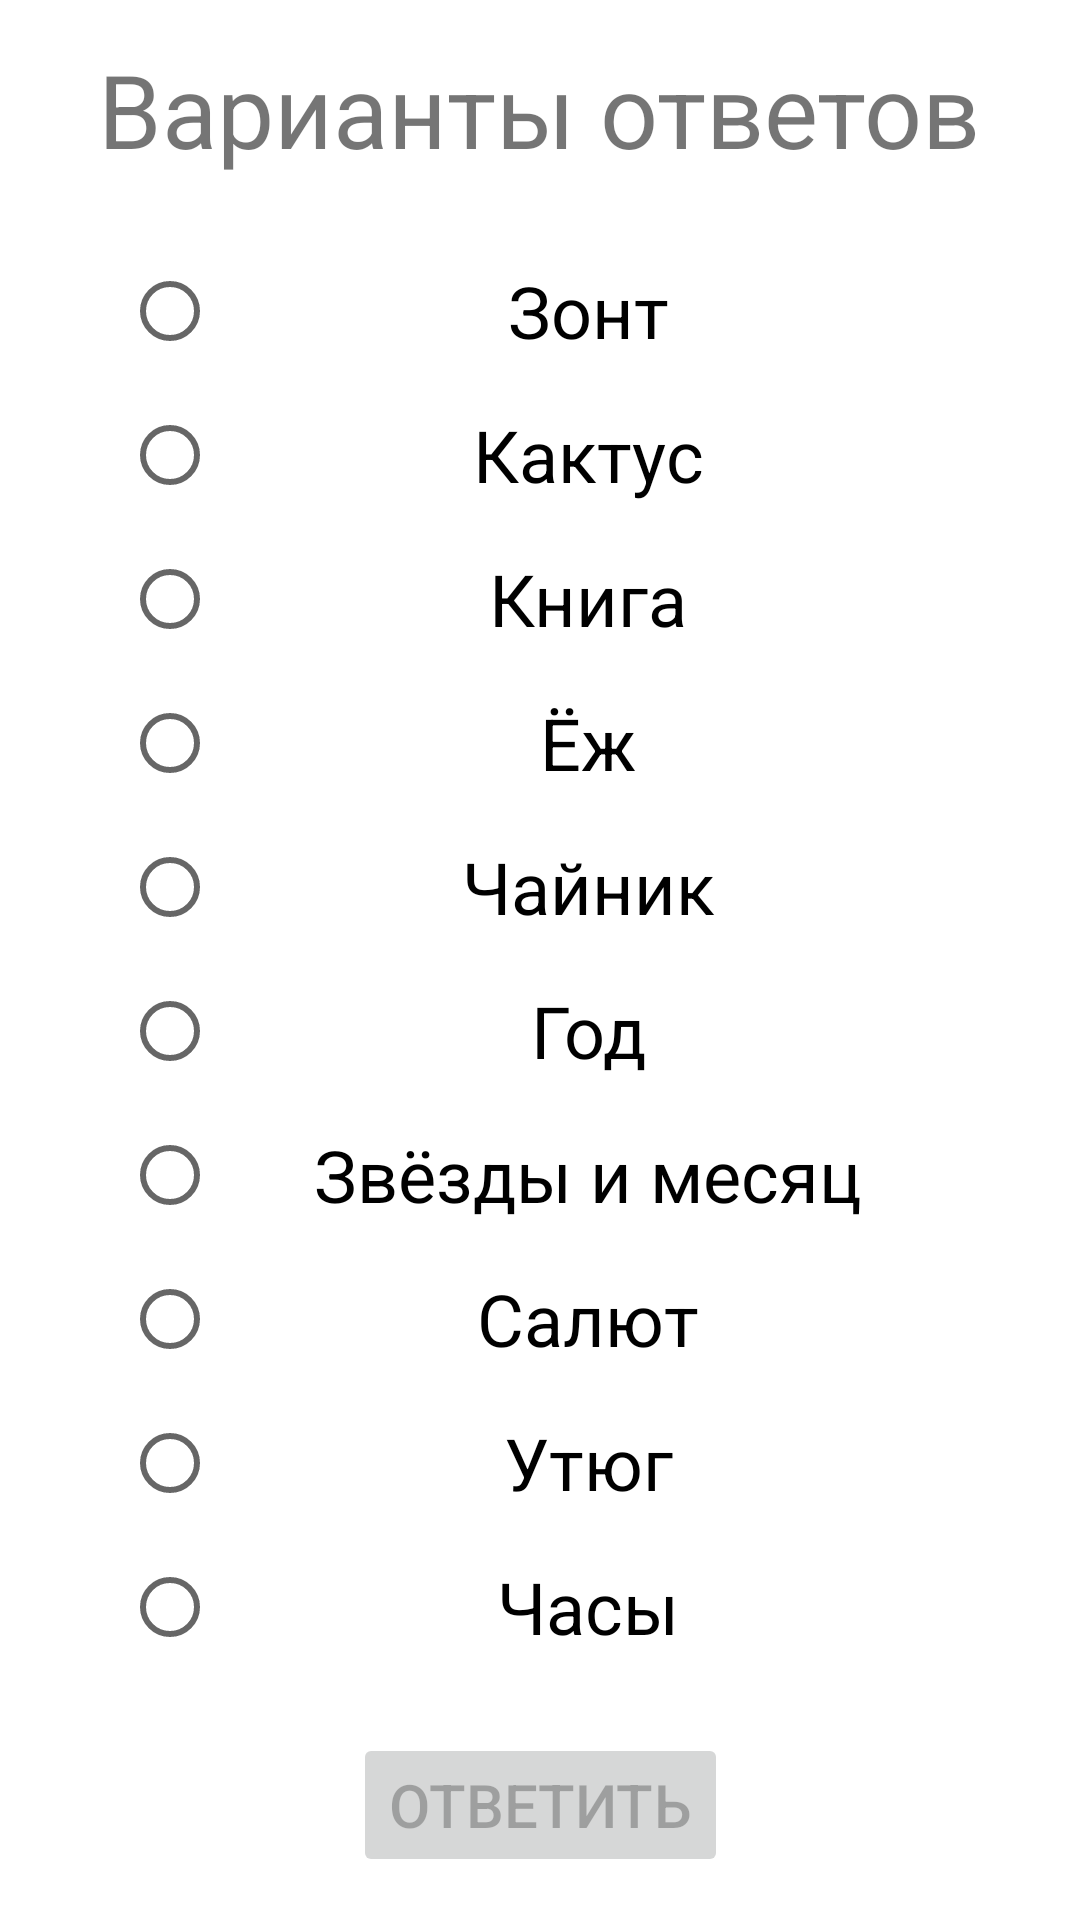

Android layout source for this screen:
<!-- AndroidManifest.xml: application theme Theme.Riddles -->
<!-- res/layout/activity_answers.xml -->
<?xml version="1.0" encoding="utf-8"?>
<androidx.constraintlayout.widget.ConstraintLayout xmlns:android="http://schemas.android.com/apk/res/android"
    xmlns:app="http://schemas.android.com/apk/res-auto"
    xmlns:tools="http://schemas.android.com/tools"
    android:layout_width="match_parent"
    android:layout_height="match_parent"
    tools:context=".AnswersActivity">

    <TextView
        android:id="@+id/textView6"
        android:layout_width="wrap_content"
        android:layout_height="wrap_content"
        android:text="Варианты ответов"
        android:textSize="34sp"
        app:layout_constraintBottom_toBottomOf="parent"
        app:layout_constraintEnd_toEndOf="parent"
        app:layout_constraintHorizontal_bias="0.495"
        app:layout_constraintStart_toStartOf="parent"
        app:layout_constraintTop_toTopOf="parent"
        app:layout_constraintVertical_bias="0.023" />

    <LinearLayout
        android:id="@+id/linearLayout"
        android:layout_width="279dp"
        android:layout_height="wrap_content"
        android:orientation="vertical"
        app:layout_constraintBottom_toBottomOf="parent"
        app:layout_constraintEnd_toEndOf="parent"
        app:layout_constraintStart_toStartOf="parent"
        app:layout_constraintTop_toTopOf="parent"
        app:layout_constraintVertical_bias="0.498">

        <RadioGroup
            android:layout_width="match_parent"
            android:layout_height="wrap_content">

            <RadioButton
                android:id="@+id/radioButton1"
                android:layout_width="match_parent"
                android:layout_height="wrap_content"
                android:text="Зонт"
                android:textAlignment="center"
                android:textSize="24sp" />

            <RadioButton
                android:id="@+id/radioButton2"
                android:layout_width="match_parent"
                android:layout_height="wrap_content"
                android:text="Кактус"
                android:textAlignment="center"
                android:textSize="24sp" />

            <RadioButton
                android:id="@+id/radioButton3"
                android:layout_width="match_parent"
                android:layout_height="wrap_content"
                android:text="Книга"
                android:textAlignment="center"
                android:textSize="24sp" />

            <RadioButton
                android:id="@+id/radioButton4"
                android:layout_width="match_parent"
                android:layout_height="wrap_content"
                android:text="Ёж"
                android:textAlignment="center"
                android:textSize="24sp" />

            <RadioButton
                android:id="@+id/radioButton5"
                android:layout_width="match_parent"
                android:layout_height="wrap_content"
                android:text="Чайник"
                android:textAlignment="center"
                android:textSize="24sp" />

            <RadioButton
                android:id="@+id/radioButton6"
                android:layout_width="match_parent"
                android:layout_height="wrap_content"
                android:text="Год"
                android:textAlignment="center"
                android:textSize="24sp" />

            <RadioButton
                android:id="@+id/radioButton7"
                android:layout_width="match_parent"
                android:layout_height="wrap_content"
                android:text="Звёзды и месяц"
                android:textAlignment="center"
                android:textSize="24sp" />

            <RadioButton
                android:id="@+id/radioButton8"
                android:layout_width="match_parent"
                android:layout_height="wrap_content"
                android:text="Салют"
                android:textAlignment="center"
                android:textSize="24sp" />

            <RadioButton
                android:id="@+id/radioButton9"
                android:layout_width="match_parent"
                android:layout_height="wrap_content"
                android:text="Утюг"
                android:textAlignment="center"
                android:textSize="24sp" />

            <RadioButton
                android:id="@+id/radioButton10"
                android:layout_width="match_parent"
                android:layout_height="wrap_content"
                android:text="Часы"
                android:textAlignment="center"
                android:textSize="24sp" />
        </RadioGroup>

    </LinearLayout>

    <Button
        android:id="@+id/btnAnswering"
        android:layout_width="wrap_content"
        android:layout_height="wrap_content"
        android:enabled="false"
        android:text="Ответить"
        android:textSize="20sp"
        app:layout_constraintBottom_toBottomOf="parent"
        app:layout_constraintEnd_toEndOf="parent"
        app:layout_constraintStart_toStartOf="parent"
        app:layout_constraintTop_toTopOf="parent"
        app:layout_constraintVertical_bias="0.976" />

</androidx.constraintlayout.widget.ConstraintLayout>
<!-- resources referenced by this layout -->
<resources>
  <style name="Theme.Riddles" parent="Theme.MaterialComponents.DayNight.NoActionBar">
          
          <item name="colorPrimary">@color/purple_500</item>
          <item name="colorPrimaryVariant">@color/purple_700</item>
          <item name="colorOnPrimary">@color/white</item>
          
          <item name="colorSecondary">@color/teal_200</item>
          <item name="colorSecondaryVariant">@color/teal_700</item>
          <item name="colorOnSecondary">@color/black</item>
          
          <item name="android:statusBarColor">?attr/colorPrimaryVariant</item>
          
      </style>
  <!-- not gathered from this repository: default colours our renderer supplied (Android Studio template values) -->
  <color name="purple_500">#FF6200EE</color>
  <color name="purple_700">#FF3700B3</color>
  <color name="teal_200">#FF03DAC5</color>
  <color name="teal_700">#FF018786</color>
  <color name="black">#FF000000</color>
  <color name="white">#FFFFFFFF</color>
</resources>
